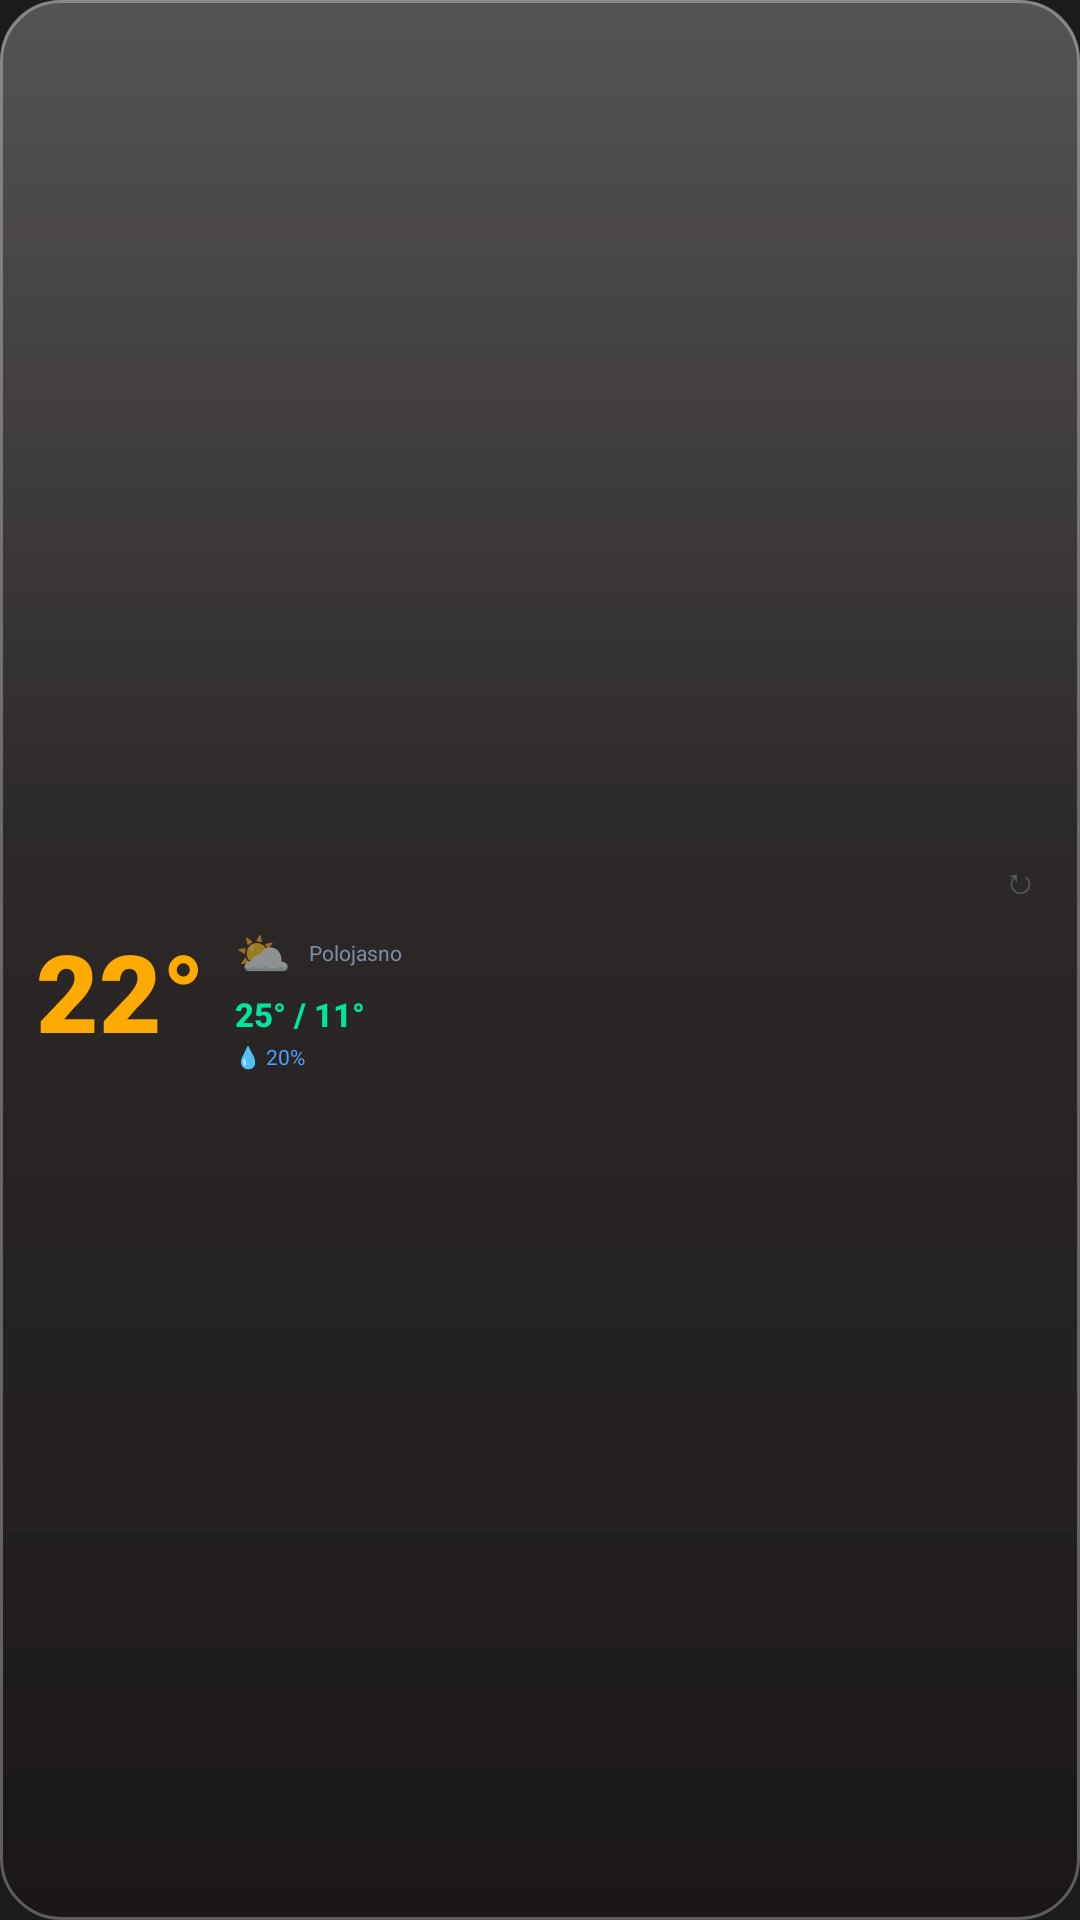

Write the Android layout XML for this screen, with the resource values it uses.
<!-- AndroidManifest.xml: application theme Theme.Weather28 -->
<!-- res/layout/widget_dark_single_s.xml -->
<?xml version="1.0" encoding="utf-8"?>
<LinearLayout xmlns:android="http://schemas.android.com/apk/res/android"
    android:id="@+id/widget_root"
    android:layout_width="match_parent"
    android:layout_height="match_parent"
    android:orientation="vertical"
    android:background="@drawable/widget_bg_dark"
    android:paddingStart="12dp"
    android:paddingEnd="12dp"
    android:paddingTop="8dp"
    android:paddingBottom="8dp"
    android:gravity="center_vertical">

    <LinearLayout
        android:layout_width="match_parent"
        android:layout_height="wrap_content"
        android:orientation="horizontal"
        android:gravity="center_vertical|end"
        android:layout_marginBottom="4dp">


        <TextView
            android:id="@+id/widget_refresh"
            android:layout_width="wrap_content"
            android:layout_height="wrap_content"
            android:text="↻"
            android:textColor="#55aabbcc"
            android:textSize="12sp"
            android:padding="2dp"/>
    </LinearLayout>


    <LinearLayout
        android:layout_width="match_parent"
        android:layout_height="wrap_content"
        android:orientation="horizontal"
        android:gravity="center_vertical">

        <TextView
            android:id="@+id/today_temp"
            android:layout_width="wrap_content"
            android:layout_height="wrap_content"
            android:text="22°"
            android:textColor="#ffaa00"
            android:textSize="36sp"
            android:fontFamily="sans-serif-black"
            android:includeFontPadding="false"
            android:lineSpacingMultiplier="0.85"/>

        <LinearLayout
            android:layout_width="0dp"
            android:layout_weight="1"
            android:layout_height="wrap_content"
            android:orientation="vertical"
            android:layout_marginStart="10dp">

            <LinearLayout
                android:layout_width="match_parent"
                android:layout_height="wrap_content"
                android:orientation="horizontal"
                android:gravity="center_vertical">

                <TextView
                    android:id="@+id/today_icon"
                    android:layout_width="wrap_content"
                    android:layout_height="wrap_content"
                    android:text="⛅"
                    android:textSize="15sp"/>

                <TextView
                    android:id="@+id/today_desc"
                    android:layout_width="0dp"
                    android:layout_weight="1"
                    android:layout_height="wrap_content"
                    android:text="Polojasno"
                    android:textColor="#7d8fa8"
                    android:textSize="7sp"
                    android:layout_marginStart="6dp"
                    android:maxLines="2"/>
            </LinearLayout>

            <TextView
                android:id="@+id/today_minmax"
                android:layout_width="wrap_content"
                android:layout_height="wrap_content"
                android:text="25° / 11°"
                android:textColor="#00e5a0"
                android:textSize="11sp"
                android:fontFamily="sans-serif-medium"
                android:textStyle="bold"
                android:layout_marginTop="3dp"/>

            <TextView
                android:id="@+id/today_rain"
                android:layout_width="wrap_content"
                android:layout_height="wrap_content"
                android:text="💧 20%"
                android:textColor="#4d9fff"
                android:textSize="7sp"
                android:layout_marginTop="2dp"/>
        </LinearLayout>
    </LinearLayout>

    <TextView android:id="@+id/today_wind" android:layout_width="0dp" android:layout_height="0dp"/>
    <TextView android:id="@+id/tomorrow_temp" android:layout_width="0dp" android:layout_height="0dp"/>
    <TextView android:id="@+id/tomorrow_icon" android:layout_width="0dp" android:layout_height="0dp"/>
    <TextView android:id="@+id/tomorrow_desc" android:layout_width="0dp" android:layout_height="0dp"/>
    <TextView android:id="@+id/tomorrow_minmax" android:layout_width="0dp" android:layout_height="0dp"/>
    <TextView android:id="@+id/tomorrow_rain" android:layout_width="0dp" android:layout_height="0dp"/>
    <TextView android:id="@+id/tomorrow_wind" android:layout_width="0dp" android:layout_height="0dp"/>
</LinearLayout>
<!-- resources referenced by this layout -->
<resources>
  <!-- drawable widget_bg_dark (drawable) -->
  <?xml version="1.0" encoding="utf-8"?>
  <layer-list xmlns:android="http://schemas.android.com/apk/res/android">
      <item>
          <shape android:shape="rectangle">
              <solid android:color="#cc1d1b19"/>
              <corners android:radius="20dp"/>
          </shape>
      </item>
      <item>
          <shape android:shape="rectangle">
              <gradient
                  android:type="linear"
                  android:angle="115"
                  android:startColor="#40FFFFFF"
                  android:centerColor="#0FFFFFFF"
                  android:endColor="#00FFFFFF"
                  android:centerY="0.45"/>
              <corners android:radius="20dp"/>
          </shape>
      </item>
      <item>
          <shape android:shape="rectangle">
              <gradient
                  android:type="linear"
                  android:angle="90"
                  android:startColor="#22000000"
                  android:centerColor="#00000000"
                  android:endColor="#00000000"
                  android:centerY="0.25"/>
              <corners android:radius="20dp"/>
          </shape>
      </item>
      <item>
          <shape android:shape="rectangle">
              <stroke android:width="1dp" android:color="#4DFFFFFF"/>
              <corners android:radius="20dp"/>
          </shape>
      </item>
  </layer-list>
  <style name="Theme.Weather28" parent="Theme.MaterialComponents.DayNight.NoActionBar">
          <item name="colorPrimary">#d97757</item>
          <item name="colorPrimaryVariant">#c9a27a</item>
          <item name="colorOnPrimary">#1d1b19</item>
          <item name="android:windowBackground">#1d1b19</item>
          <item name="android:statusBarColor">#1d1b19</item>
          <item name="android:navigationBarColor">#1d1b19</item>
      </style>
</resources>
